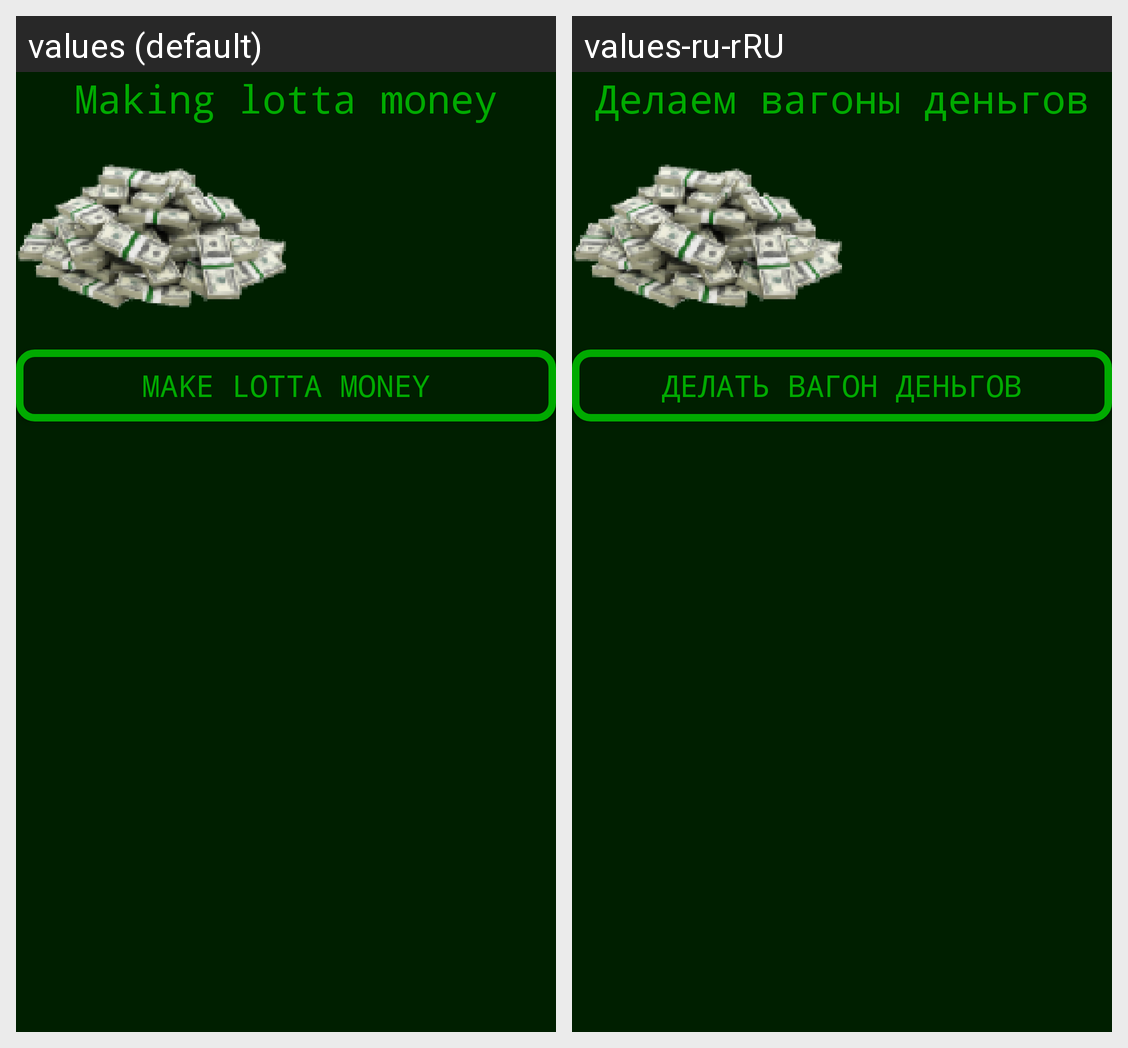

This grid shows one Android layout under two languages. Give, for every string resource on the screen, its name, the default text and each shown locale's text.
Android screen res/layout/activity_money.xml rendered under 2 locales, left to right: values (default), values-ru-rRU. Device: Nexus 5 (rendered at 1080×1920; each locale shown at half size, 540×960, under a caption strip naming it); theme Theme.Uniandroiddev3.
Strings drawn on this screen, with the default value and each locale's value (text and hints the layout hard-codes, and strings that could not be matched under every locale, appear in the picture but are not listed):

cash_text_title
  values: Making lotta money
  values-ru-rRU: Делаем вагоны деньгов

cash_button
  values: Make lotta money
  values-ru-rRU: Делать вагон деньгов
